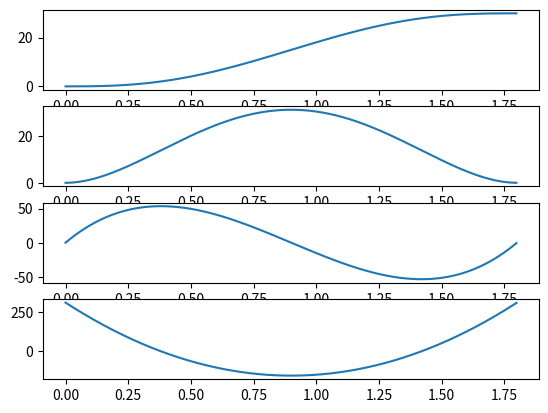

Write Python code to recreate this figure.
"""Test"""

import matplotlib.pyplot as plt
import numpy as np


def createTraj3(theta0,thetaf,thetad0,thetadf,tstart,tfinal):
    # % inputs : initial position, velocity + final position, velocity + initial and final times
    # % output : a vector specifying the polynomial and can be used with poly functions such as 
    #  polyder, polyval, etc.
    # % create a 3rd order trajectory
    # % example:
    # % createTraj3(10,30,0,0,0,1)
    # %
    # %
    # % By: Reza Ahmadzadeh - Matlab/Octave - 2013
    T = tfinal - tstart
    a0 = theta0
    a1 = thetad0
    a2 = (-3 * (theta0 - thetaf) - (2 * thetad0+thetadf )*T)/ T ** 2
    a3 = (2 * (theta0 - thetaf) + (thetad0+thetadf )*T)/ T ** 3
    
    return np.array([a3, a2, a1, a0])


def createTraj5(theta0,thetaf,thetad0,thetadf,thetadd0,thetaddf,tstart,tfinal):
    # % inputs : initial position, velocity, and acceleration + final position, velocity, and acceleration, + initial and final times
    # % output : a vector specifying the polynomial and can be used with poly functions such as : polyder, polyval, etc.
    # % create a 5th order trajectory
    # % example:
    # % createTraj5(10,30,0,0,0,0,0,1)
    # %
    # %
    # % By: Reza Ahmadzadeh - Matlab/Octave - 2013
    T = tfinal - tstart
    a0 = theta0
    a1 = thetad0
    a2 = 0.5 * thetadd0
    a3 =(1/(2*T**3)) * (20 * (thetaf - theta0) - (8 * thetadf+ 12*thetad0 )*T - (3 * thetaddf - thetadd0 )*T**2 )
    a4 =(1/(2*T**4)) * (30 * (theta0 - thetaf) + (14 * thetadf+ 16*thetad0 )*T + (3 * thetaddf - 2*thetadd0 )*T**2 )
    a5 =(1/(2*T**5)) * (12 * (thetaf - theta0) - 6*(thetadf+ thetad0 )*T - (thetaddf - thetadd0 )*T**2 )

    return [a5,a4,a3,a2,a1,a0]

t_end = 1.8
ts = 1.0 / 500.0
coeff = createTraj5(0, 30, 0, 0, 0, 0, 0, t_end)
t = np.arange(0, t_end, ts)

pd = np.polyder(coeff)
pdd = np.polyder(pd)
pddd = np.polyder(pdd)

pos = np.polyval(coeff, t)
vel = np.polyval(pd, t)
acc = np.polyval(pdd, t)
jer = np.polyval(pddd, t)

plt.subplot(411)
plt.plot(t, pos)
plt.subplot(412)
plt.plot(t, vel)
plt.subplot(413)
plt.plot(t, acc)
plt.subplot(414)
plt.plot(t, jer)

plt.show()
